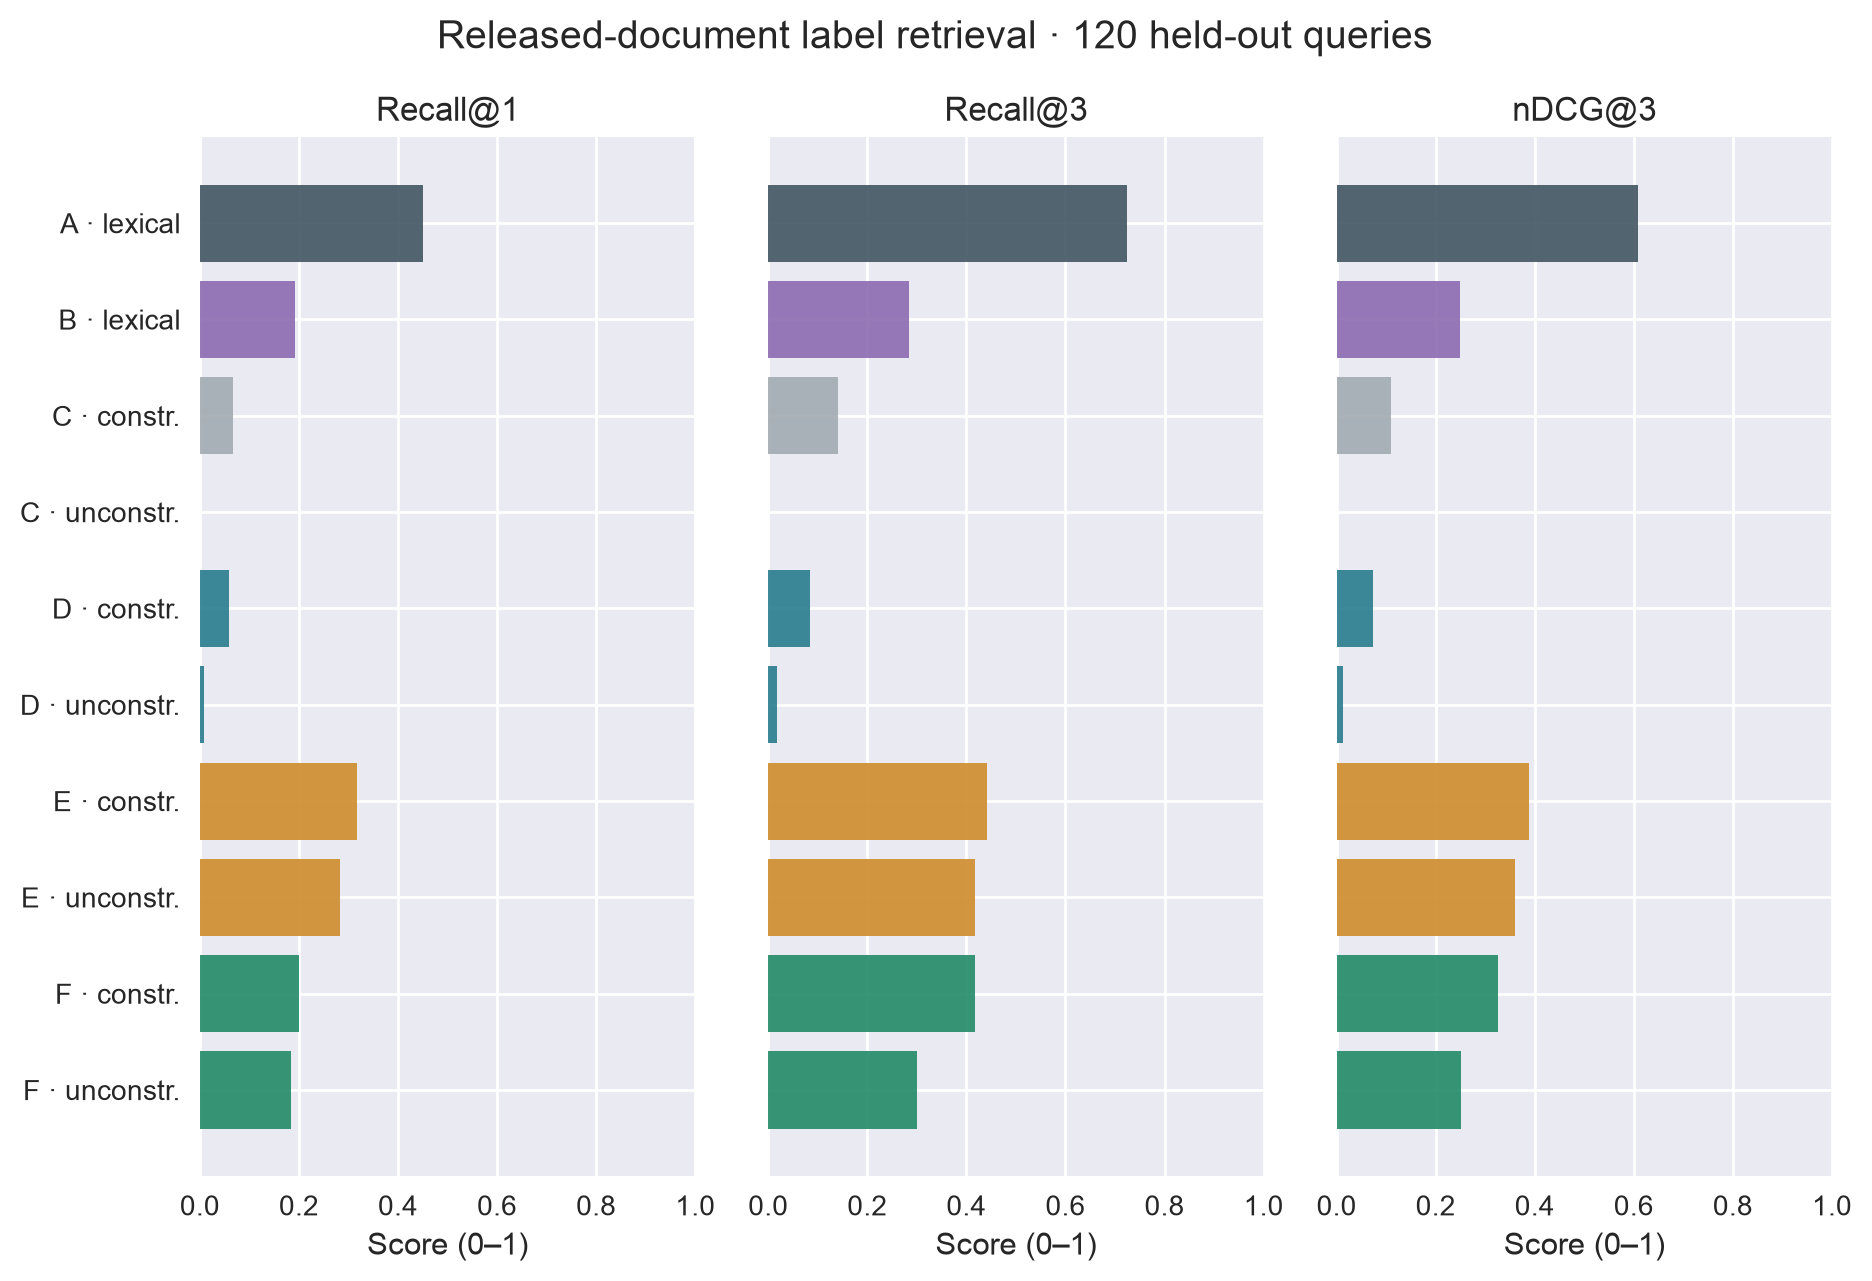

Values plotted in this chart, from the file beside it:
method, mode, queries, r1, r3, ndcg3, invalid1
A, lexical, 120, 0.45, 0.725, 0.6082, 0.0
B, lexical, 120, 0.1917, 0.2833, 0.2484, 0.0
C, constrained, 120, 0.06667, 0.1417, 0.1096, 0.0
C, unconstrained, 120, 0.0, 0.0, 0.0, 1.0
D, constrained, 120, 0.05833, 0.08333, 0.07302, 0.0
D, unconstrained, 120, 0.008333, 0.01667, 0.01359, 0.9667
E, constrained, 120, 0.3167, 0.4417, 0.389, 0.0
E, unconstrained, 120, 0.2833, 0.4167, 0.3609, 0.06667
F, constrained, 120, 0.2, 0.4167, 0.3258, 0.0
F, unconstrained, 120, 0.1833, 0.3, 0.2515, 0.15
